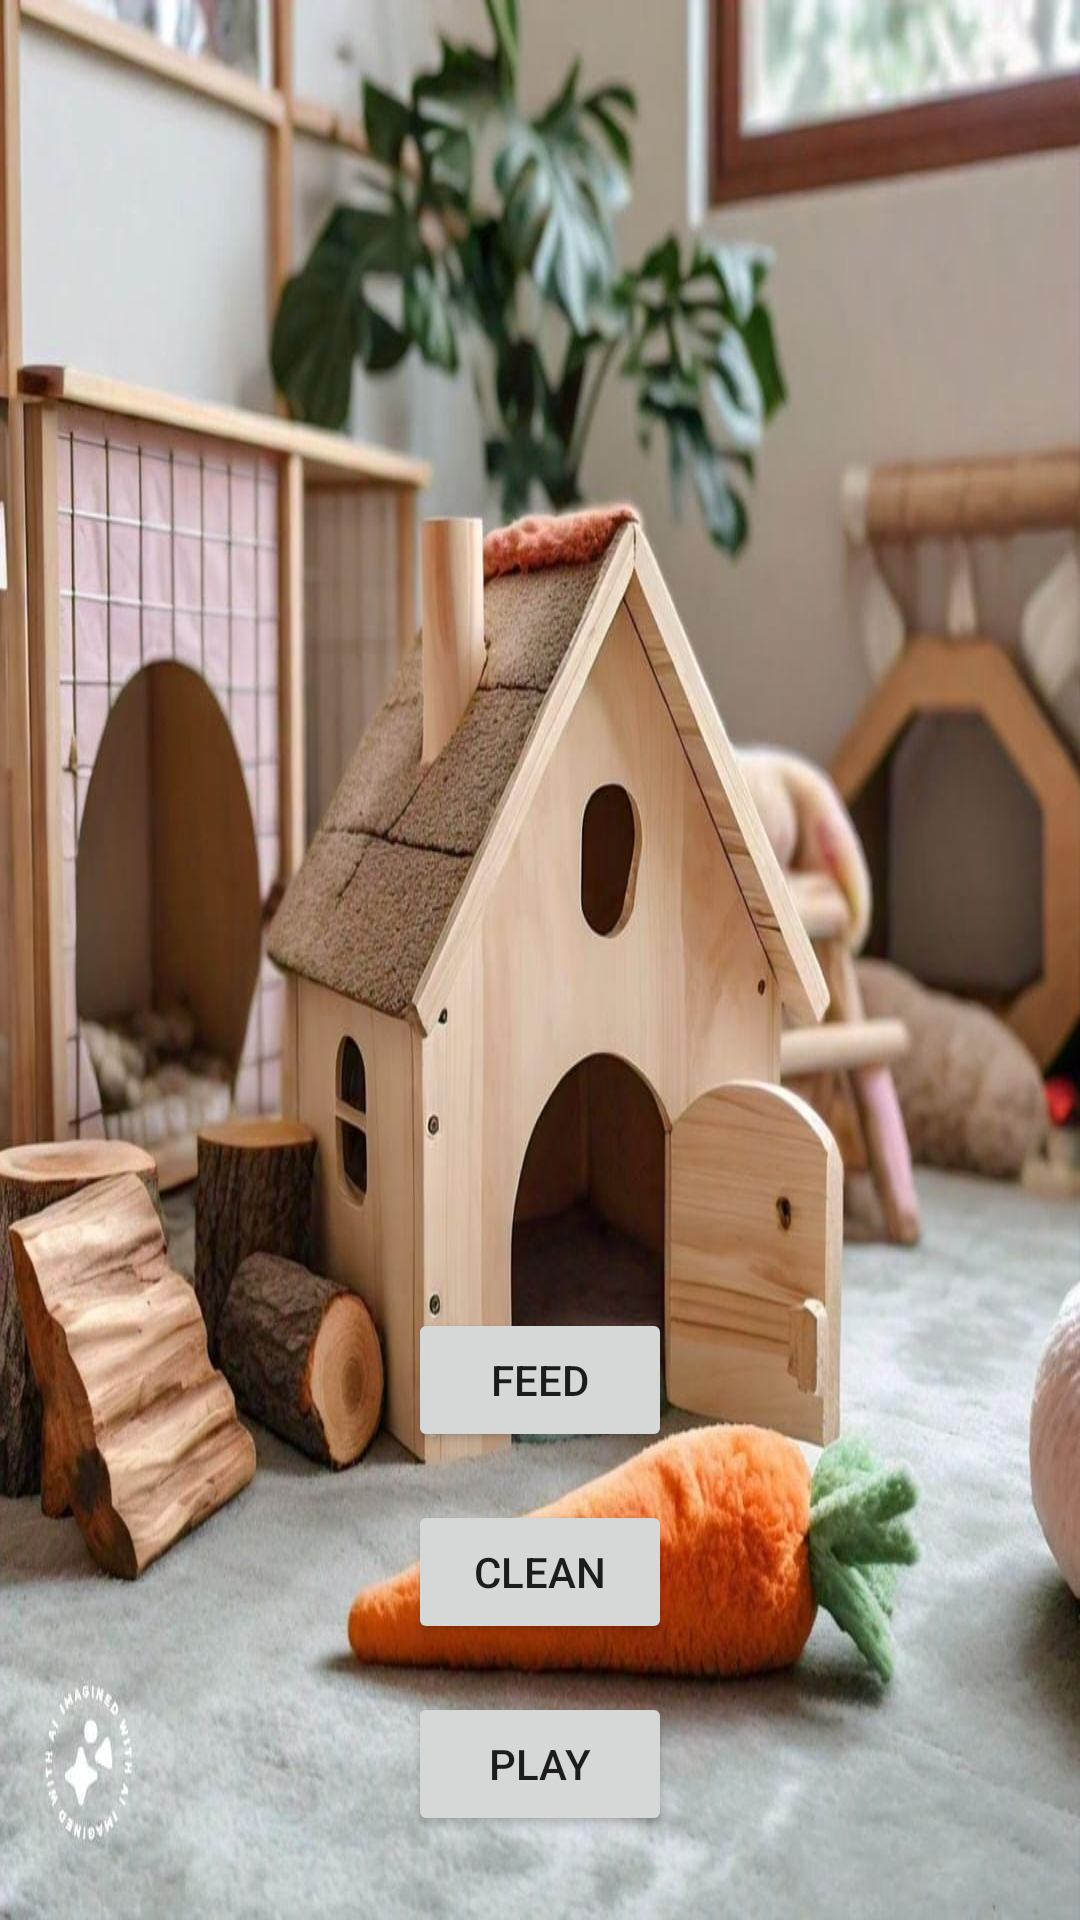

Layout XML and referenced resources for this Android screen:
<!-- AndroidManifest.xml: activity theme Theme.BunnyPal -->
<!-- res/layout/activity_main.xml -->
<?xml version="1.0" encoding="utf-8"?>
<RelativeLayout xmlns:android="http://schemas.android.com/apk/res/android"
    xmlns:tools="http://schemas.android.com/tools"
    android:layout_width="match_parent"
    android:layout_height="match_parent"
    android:background="@drawable/bunny_house"
    android:padding="16dp"
    tools:context=".MainActivity">

    <ImageView
        android:id="@+id/bunnyImage"
        android:layout_width="200dp"
        android:layout_height="200dp"
        android:layout_centerInParent="true"
        android:contentDescription="@string/bunny_image_description"/>

    <Button
        android:id="@+id/feedButton"
        android:layout_width="wrap_content"
        android:layout_height="wrap_content"
        android:layout_below="@id/bunnyImage"
        android:layout_marginTop="16dp"
        android:text="@string/button_feed"
        android:layout_centerHorizontal="true"/>

    <Button
        android:id="@+id/cleanButton"
        android:layout_width="wrap_content"
        android:layout_height="wrap_content"
        android:layout_below="@id/feedButton"
        android:layout_marginTop="16dp"
        android:text="@string/button_clean"
        android:layout_centerHorizontal="true"/>

    <Button
        android:id="@+id/playButton"
        android:layout_width="wrap_content"
        android:layout_height="wrap_content"
        android:layout_below="@id/cleanButton"
        android:layout_marginTop="16dp"
        android:text="@string/button_play"
        android:layout_centerHorizontal="true"/>

    <Button
        android:id="@+id/sleepButton"
        android:layout_width="wrap_content"
        android:layout_height="wrap_content"
        android:layout_below="@id/playButton"
        android:layout_marginTop="16dp"
        android:text="@string/button_sleep"
        android:layout_centerHorizontal="true"/>

</RelativeLayout>
<!-- resources referenced by this layout -->
<resources>
  <!-- drawable bunny_house: jpeg bitmap (drawable, 120063 bytes) -->
  <string name="bunny_image_description">Image of the bunny</string>
  <string name="button_clean">Clean</string>
  <string name="button_feed">Feed</string>
  <string name="button_play">Play</string>
  <string name="button_sleep">Sleep</string>
  <style name="Theme.BunnyPal" parent="android:Theme.Material.Light.NoActionBar" />
</resources>
